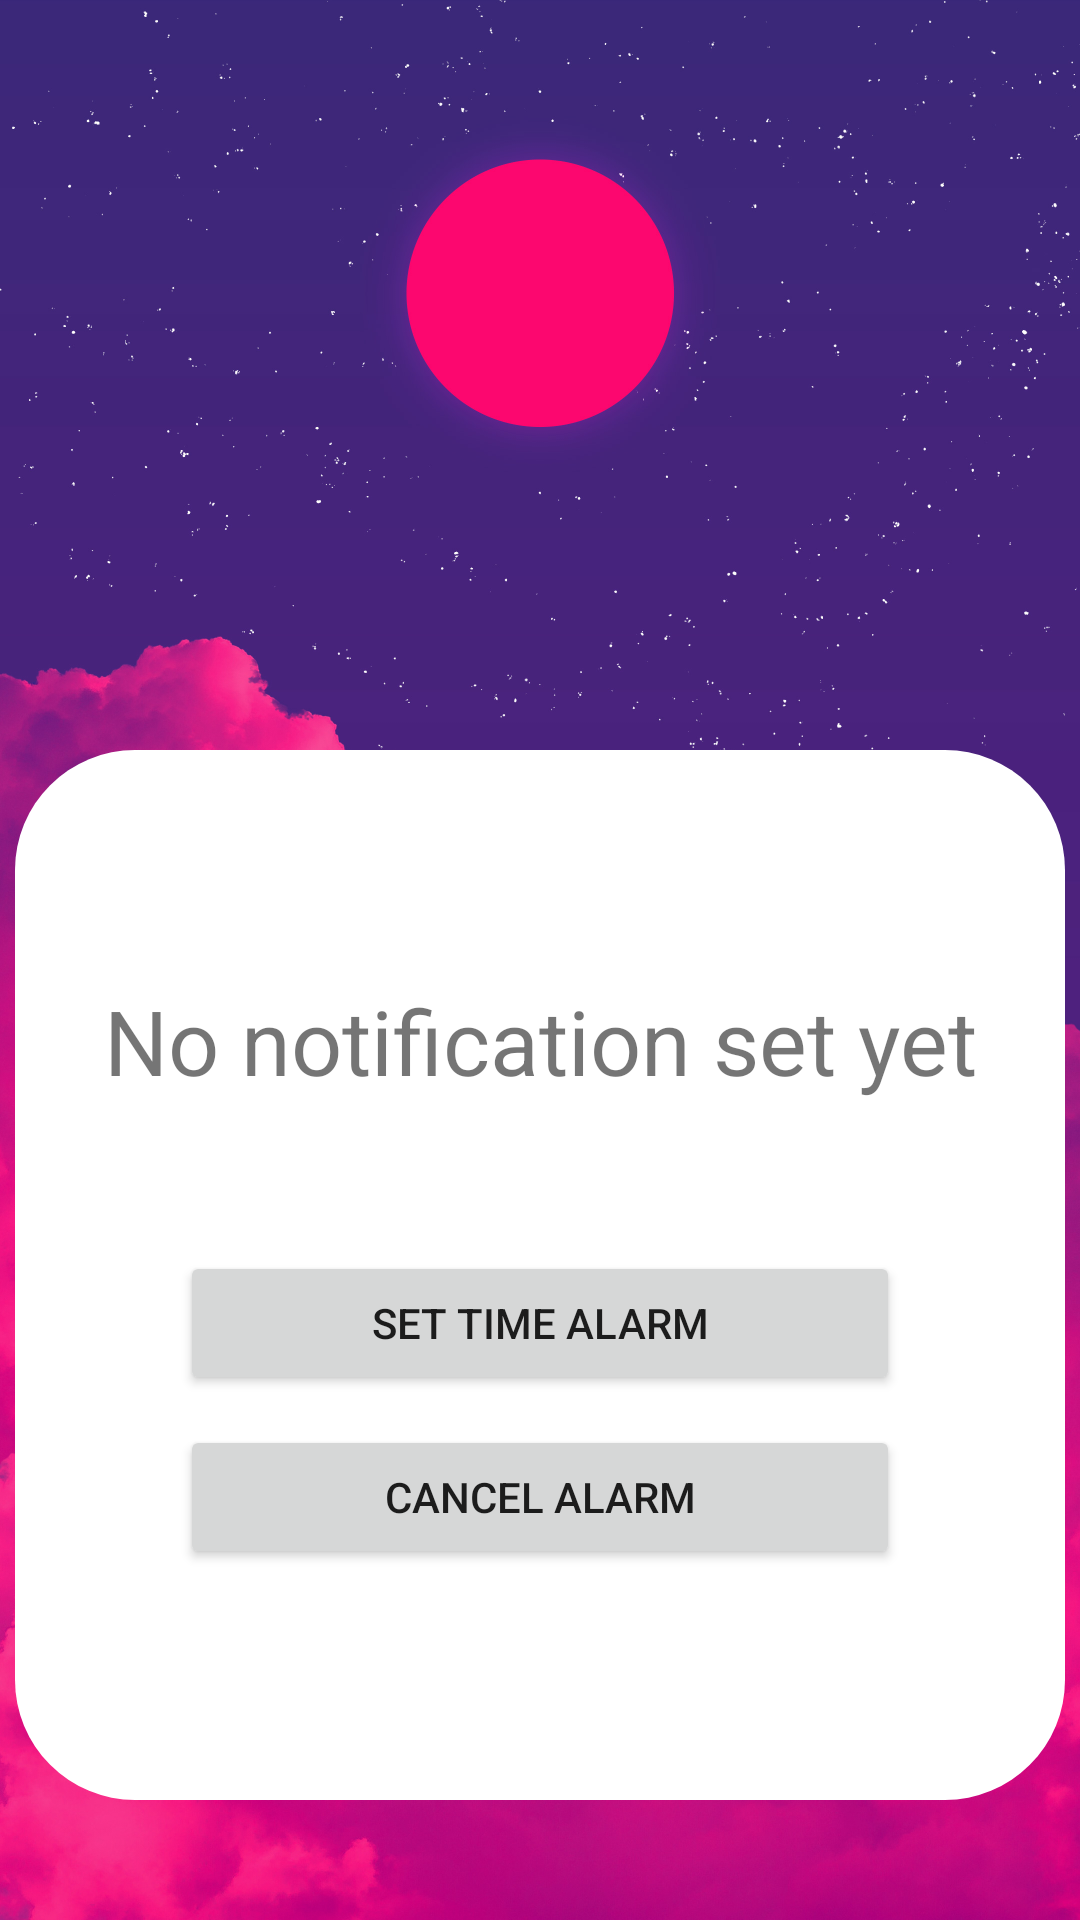

Here is an Android app screen rendered from its layout file. Give the layout XML and the strings, colors and styles it references.
<!-- AndroidManifest.xml: application theme Theme.DoAnCuoiKy -->
<!-- res/layout/activity_notification.xml -->
<?xml version="1.0" encoding="utf-8"?>
<LinearLayout xmlns:android="http://schemas.android.com/apk/res/android"
    xmlns:app="http://schemas.android.com/apk/res-auto"
    xmlns:tools="http://schemas.android.com/tools"
    android:layout_width="match_parent"
    android:layout_height="match_parent"
    tools:context=".notification.activity_notification"
    android:orientation="vertical"
    android:background="@drawable/background15">

    <ImageButton
        android:id="@+id/btn_back_notification"
        android:layout_width="40dp"
        android:layout_height="40dp"
        android:layout_gravity="center"
        android:layout_marginLeft="-150dp"
        android:layout_marginTop="40dp"
        android:background="?selectableItemBackgroundBorderless"
        app:tint ="@color/white"
        android:scaleType="fitXY"
        android:src="@drawable/ic_baseline_west_24" />

    <LinearLayout
        android:layout_width="350dp"
        android:layout_height="350dp"
        android:layout_marginTop="170dp"
        android:gravity="center"
        android:layout_gravity="center"
        android:orientation="vertical"
        android:background="@drawable/vie_bg_4side">
    <TextView
        android:id="@+id/textview_time_picker_notification"
        android:layout_width="match_parent"
        android:layout_height="wrap_content"
        android:gravity="center"
        android:text="@string/textview_time_picker_notification"
        android:textSize="30sp" />

    <Button
        android:id="@+id/button_set_time_notification"
        android:layout_width="240dp"
        android:layout_height="wrap_content"
        android:layout_marginTop="50dp"
        android:layout_gravity="center"
        android:text="@string/button_set_time_notification" />

    <Button
        android:id="@+id/button_cancel_alarm_notification"
        android:layout_width="240dp"
        android:layout_height="wrap_content"
        android:layout_marginTop="10dp"
        android:layout_gravity="center"
        android:text="@string/button_cancel_alarm_notification" />
    </LinearLayout>

</LinearLayout>
<!-- resources referenced by this layout -->
<resources>
  <color name="white">#FFFFFFFF</color>
  <!-- drawable background15: jpg bitmap (drawable, 823005 bytes) -->
  <!-- drawable vie_bg_4side (drawable) -->
  <?xml version="1.0" encoding="utf-8"?>
  <shape xmlns:android="http://schemas.android.com/apk/res/android">
      android:shape ="rectangle" >
      <solid   android:color="@color/white" />
      <corners android:topLeftRadius="40dp"
               android:topRightRadius="40dp"
               android:bottomLeftRadius="40dp"
               android:bottomRightRadius="40dp"/>
  
  
  </shape>
  <string name="button_cancel_alarm_notification">Cancel Alarm</string>
  
      //activity report
  <string name="button_set_time_notification">Set Time Alarm</string>
  <string name="textview_time_picker_notification">No notification set yet</string>
  <style name="Theme.DoAnCuoiKy" parent="Theme.MaterialComponents.DayNight.NoActionBar">
          
          <item name="colorPrimary">@color/purple_500</item>
          <item name="colorPrimaryVariant">@color/purple_700</item>
          <item name="colorOnPrimary">@color/white</item>
          
          <item name="colorSecondary">@color/teal_200</item>
          <item name="colorSecondaryVariant">@color/teal_700</item>
          <item name="colorOnSecondary">@color/black</item>
          
          <item name="android:statusBarColor" tools:targetApi="l">?attr/colorPrimaryVariant</item>
          
      </style>
  <color name="purple_500">#FF6200EE</color>
  <color name="purple_700">#FF3700B3</color>
  <color name="teal_200">#FF03DAC5</color>
  <color name="teal_700">#FF018786</color>
  <color name="black">#FF000000</color>
</resources>
